Labelled photos from "raw", an image-classification folder in NewbEkansh/agri-genomic-insurance. The possible labels are: bacterial blight, blast, healthy, bacterial leaf blight, leaf blast.

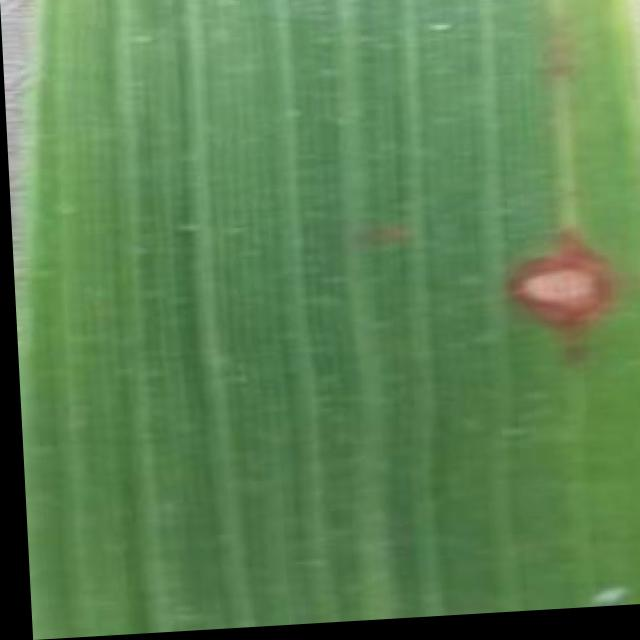
Label: blast

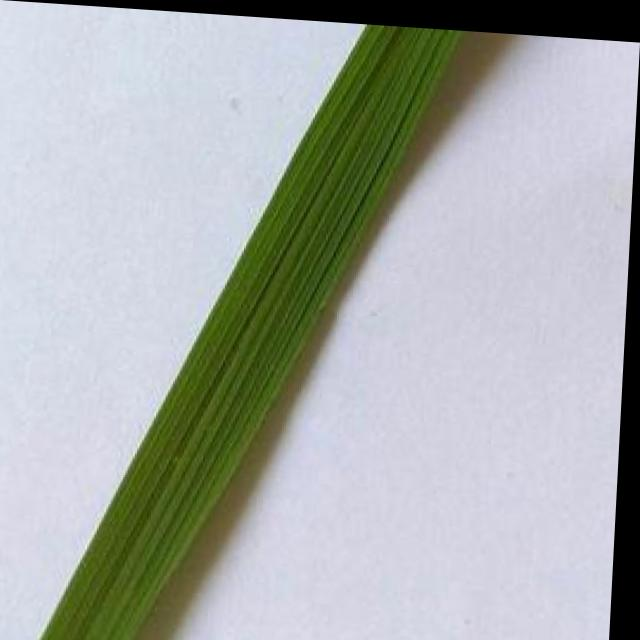
Label: healthy

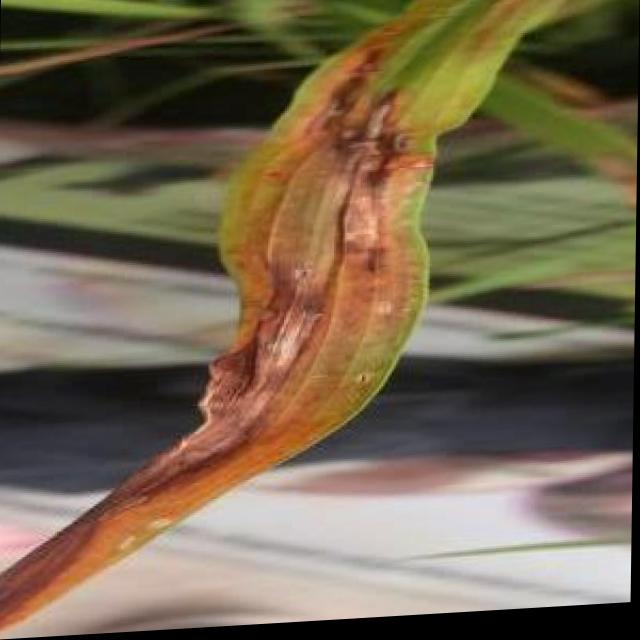
Label: blast

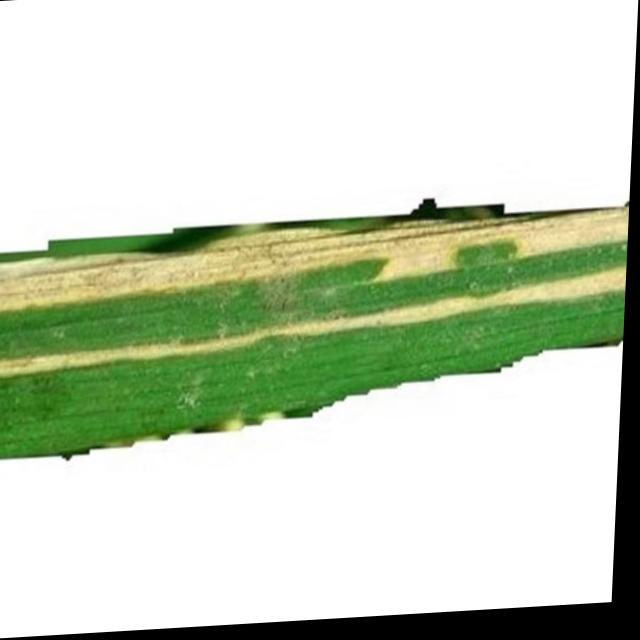
Label: bacterial leaf blight

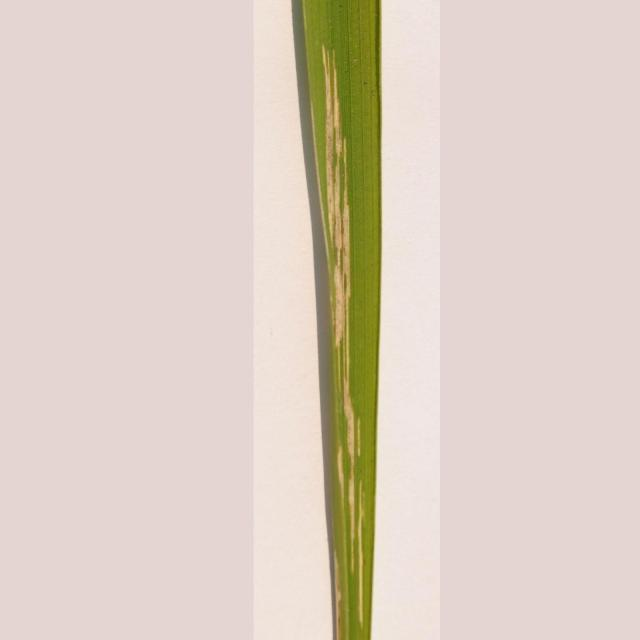
Label: bacterial leaf blight

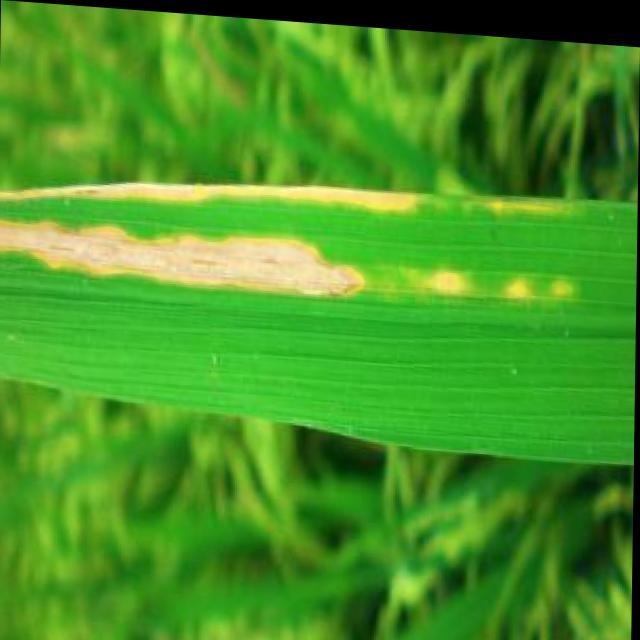
Label: bacterial blight
